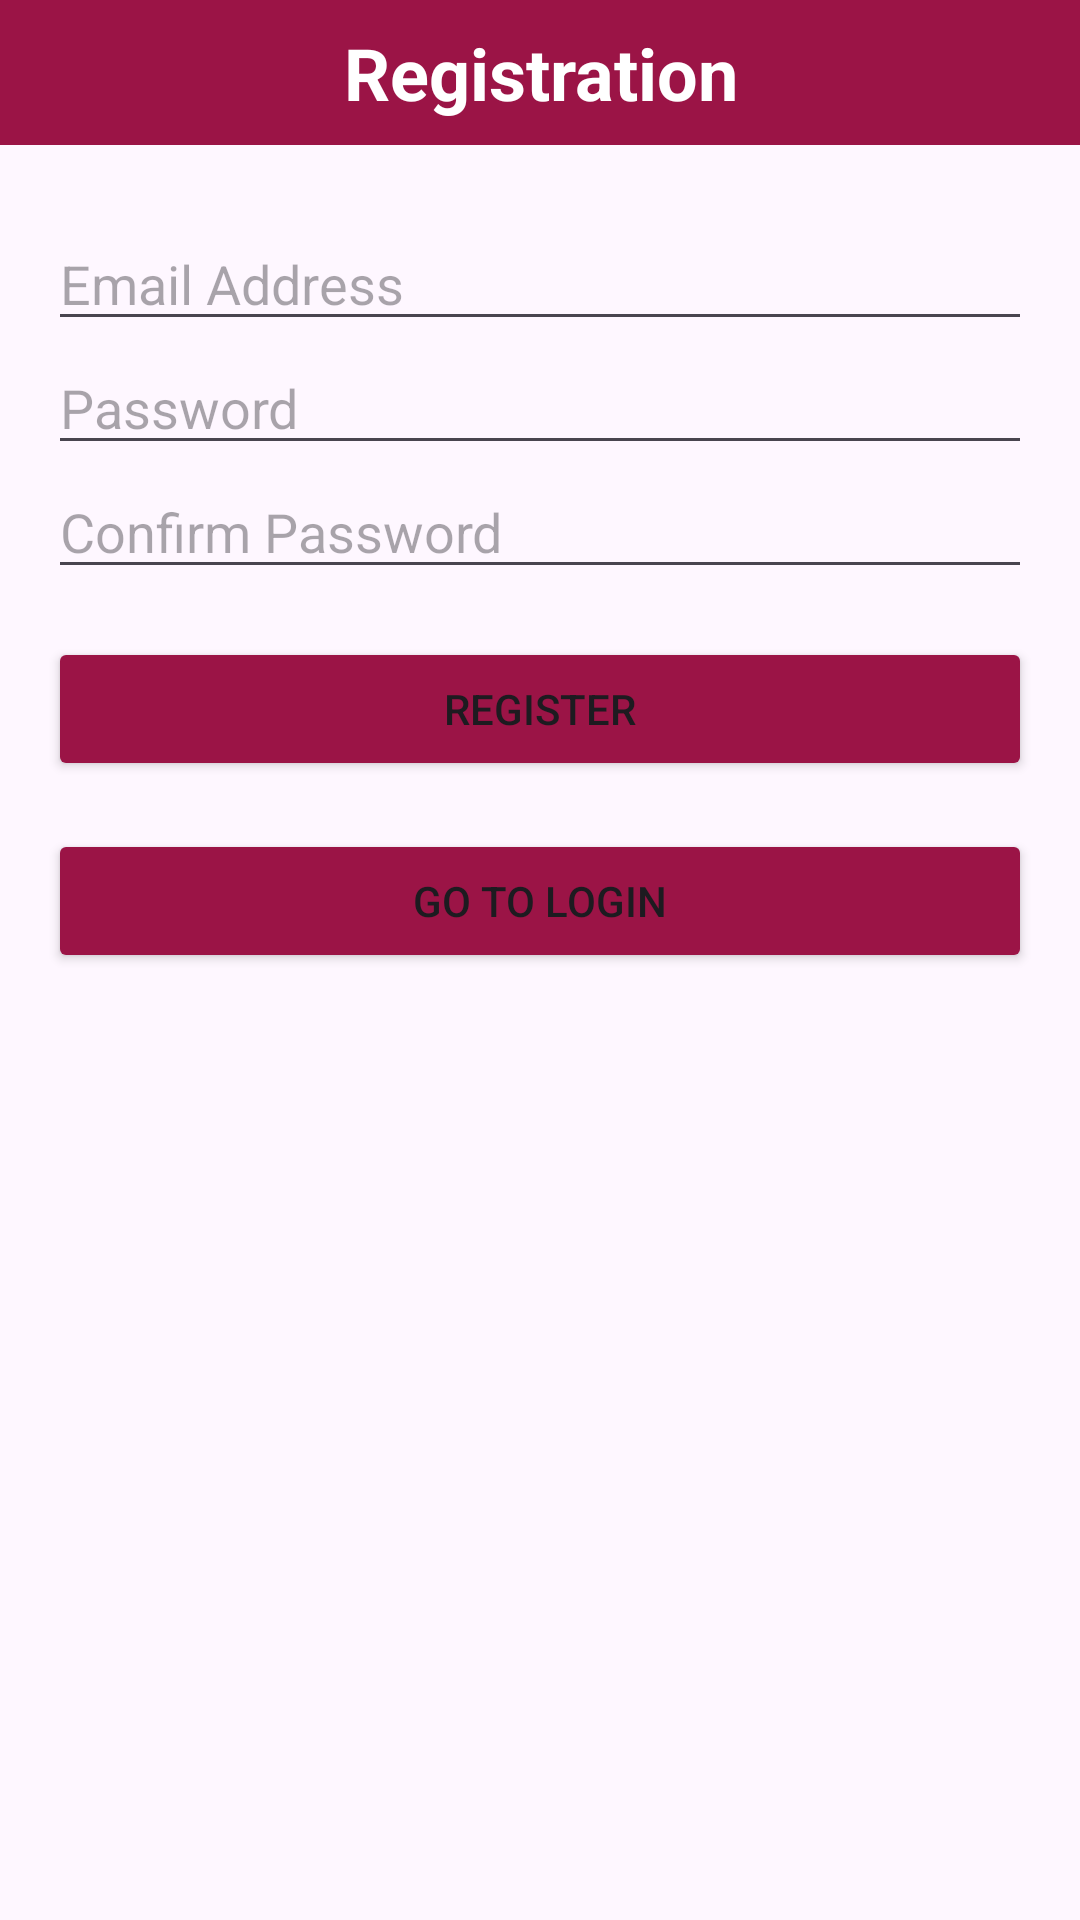

This screen was rendered from an Android layout file. Write that file and the resources it references.
<!-- AndroidManifest.xml: application theme Theme.Assign2_Task2_QuizApp_AmelieHemmerich -->
<!-- res/layout/activity_register.xml -->
<?xml version="1.0" encoding="utf-8"?>
<LinearLayout xmlns:android="http://schemas.android.com/apk/res/android"
    xmlns:app="http://schemas.android.com/apk/res-auto"
    xmlns:tools="http://schemas.android.com/tools"
    android:id="@+id/main"
    android:layout_width="match_parent"
    android:layout_height="match_parent"
    tools:context=".auth.RegisterActivity"
    android:orientation="vertical">

    <LinearLayout
        android:layout_width="match_parent"
        android:layout_height="wrap_content"
        android:orientation="horizontal"
        android:gravity="center"
        android:background="#9B1446"
        android:padding="24px">

        <TextView
            android:layout_width="match_parent"
            android:layout_height="wrap_content"
            android:text="Registration"
            android:textStyle="bold"
            android:textSize="24dp"
            android:textColor="#FFFFFF"
            android:textAlignment="center"
            />

    </LinearLayout>

    <EditText
        android:id="@+id/edtEmailReg"
        android:layout_width="match_parent"
        android:layout_height="wrap_content"
        android:hint="Email Address"
        android:layout_marginStart="16dp"
        android:layout_marginEnd="16dp"
        android:layout_marginTop="24dp"
        android:inputType="textEmailAddress"
        />

    <EditText
        android:id="@+id/edtPasswordReg"
        android:layout_width="match_parent"
        android:layout_height="wrap_content"
        android:hint="Password"
        android:layout_marginStart="16dp"
        android:layout_marginEnd="16dp"
        android:inputType="textPassword"
        />

    <EditText
        android:id="@+id/edtConfirmPasswordReg"
        android:layout_width="match_parent"
        android:layout_height="wrap_content"
        android:hint="Confirm Password"
        android:layout_marginStart="16dp"
        android:layout_marginEnd="16dp"
        android:inputType="textPassword"
        />

    <Button
        android:id="@+id/btnRegister"
        android:layout_width="match_parent"
        android:layout_height="wrap_content"
        android:text="Register"
        android:backgroundTint="#9B1446"
        android:layout_marginStart="16dp"
        android:layout_marginEnd="16dp"
        android:layout_marginTop="16dp"
        />

    <Button
        android:id="@+id/btnSwitchToLogin"
        android:layout_width="match_parent"
        android:layout_height="wrap_content"
        android:text="Go to Login"
        android:backgroundTint="#9B1446"
        android:layout_marginStart="16dp"
        android:layout_marginEnd="16dp"
        android:layout_marginTop="16dp"
        />

</LinearLayout>
<!-- resources referenced by this layout -->
<resources>
  <style name="Theme.Assign2_Task2_QuizApp_AmelieHemmerich" parent="Base.Theme.Assign2_Task2_QuizApp_AmelieHemmerich" />
  <style name="Base.Theme.Assign2_Task2_QuizApp_AmelieHemmerich" parent="Theme.Material3.DayNight.NoActionBar">
          
          
      </style>
</resources>
